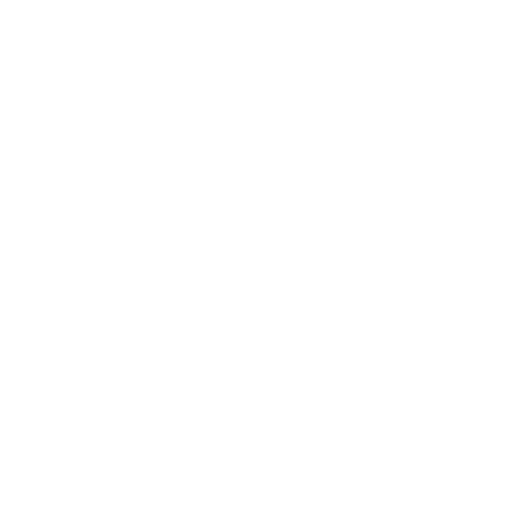
t = 0.00 s
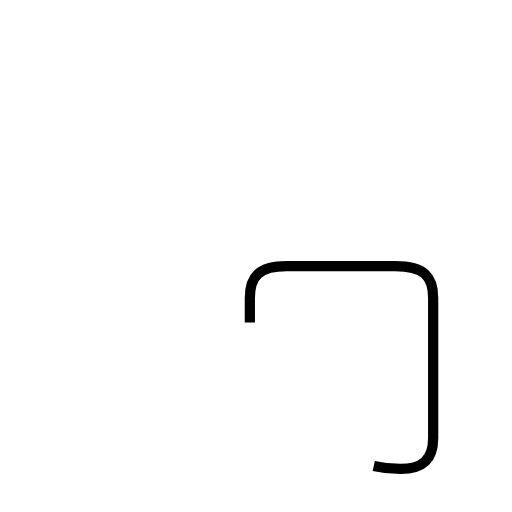
t = 1.36 s
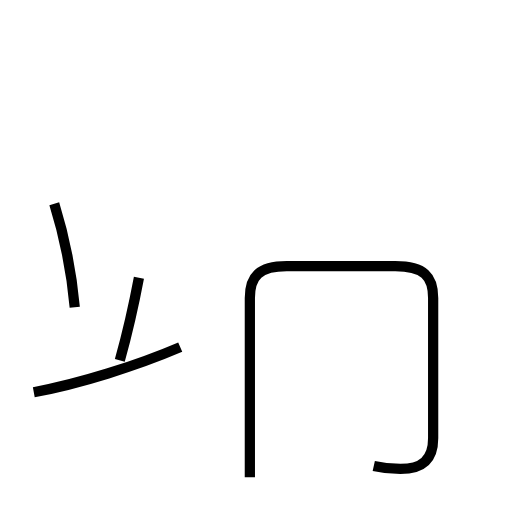
t = 2.83 s
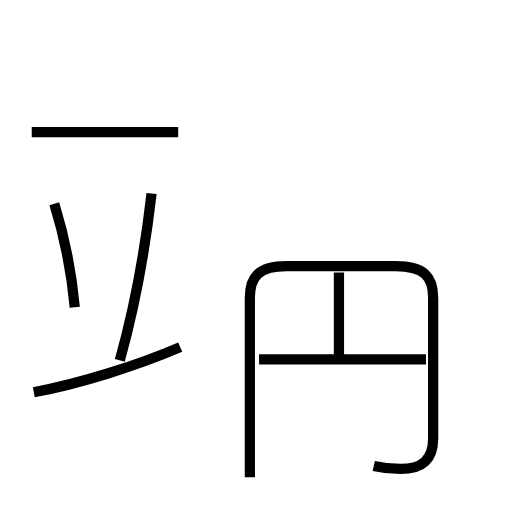
t = 4.25 s
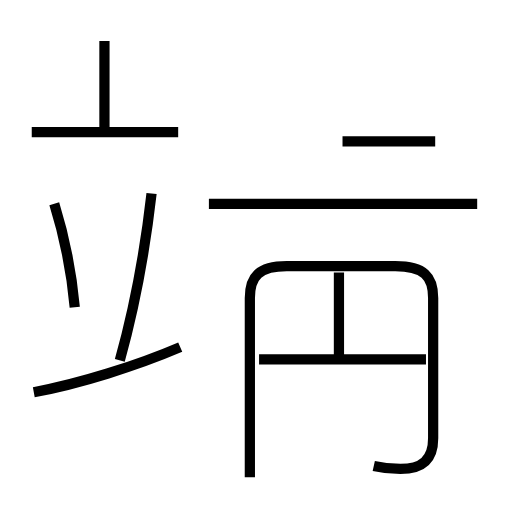
t = 5.57 s
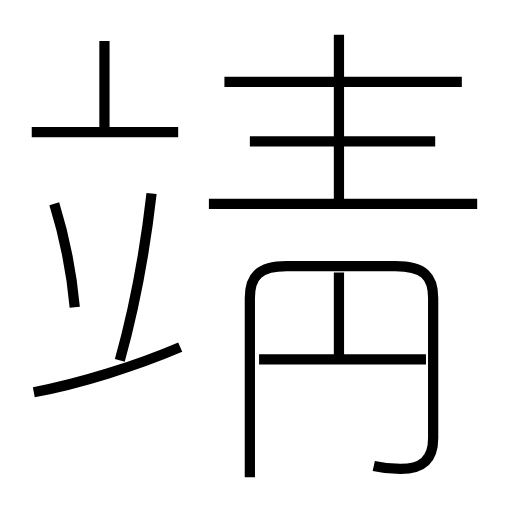
t = 7.05 s

The animated SVG that drew these frames (rendered in a browser with its animation timeline set to each time). Animation: 12 SMIL elements (animate=12); one cycle of 7.05 s.

<?xml version='1.0' encoding='utf-8'?>
<svg viewBox="0.0 -6.0 50.0 50.0" version="1.1" xmlns="http://www.w3.org/2000/svg"><rect x="-1000" y="-1000" width="2000" height="2000" stroke="white" fill="white" /><g style="fill:none;stroke:#000000;stroke-width:1"><path d="M 36.5 1.5 C 37.4 1.7 38.3 1.8 39.1 1.8 C 41.2 1.8 42.3 0.9 42.3 -1.2 L 42.3 -14.9 C 42.3 -17.0 41.4 -18.0 38.6 -18.0 L 28.0 -18.0 C 25.3 -18.0 24.4 -17.0 24.4 -14.9 L 24.4 2.6 " transform="translate(0.0 38.0)" stroke-dasharray="60.60511790110727" stroke-dashoffset="60.60511790110727"><animate attributeName="stroke-dashoffset" from="60.60511790110727" to="0" dur="1.818153537033218s" begin="0s" fill="freeze" /></path><path d="M 3.3 -5.7 C 7.7 -6.5 13.4 -8.3 17.6 -10.1 " transform="translate(0.0 38.0)" stroke-dasharray="14.988524123509707" stroke-dashoffset="14.988524123509707"><animate attributeName="stroke-dashoffset" from="14.988524123509707" to="0" dur="0.4496557237052912s" begin="1.818153537033218s" fill="freeze" /></path><path d="M 7.3 -14.0 C 7.0 -17.3 6.2 -21.2 5.3 -24.1 " transform="translate(0.0 38.0)" stroke-dasharray="10.312819972768487" stroke-dashoffset="10.312819972768487"><animate attributeName="stroke-dashoffset" from="10.312819972768487" to="0" dur="0.3093845991830546s" begin="2.267809260738509s" fill="freeze" /></path><path d="M 11.7 -8.8 C 13.2 -14.2 14.2 -19.8 14.8 -25.1 " transform="translate(0.0 38.0)" stroke-dasharray="16.609214303010102" stroke-dashoffset="16.609214303010102"><animate attributeName="stroke-dashoffset" from="16.609214303010102" to="0" dur="0.49827642909030306s" begin="2.5771938599215636s" fill="freeze" /></path><path d="M 17.4 -31.1 L 3.1 -31.1 " transform="translate(0.0 38.0)" stroke-dasharray="14.299999999999999" stroke-dashoffset="14.299999999999999"><animate attributeName="stroke-dashoffset" from="14.299999999999999" to="0" dur="0.42899999999999994s" begin="3.0754702890118666s" fill="freeze" /></path><path d="M 41.6 -8.9 L 25.3 -8.9 " transform="translate(0.0 38.0)" stroke-dasharray="16.3" stroke-dashoffset="16.3"><animate attributeName="stroke-dashoffset" from="16.3" to="0" dur="0.489s" begin="3.5044702890118664s" fill="freeze" /></path><path d="M 33.1 -8.9 L 33.1 -17.4 " transform="translate(0.0 38.0)" stroke-dasharray="8.499999999999998" stroke-dashoffset="8.499999999999998"><animate attributeName="stroke-dashoffset" from="8.499999999999998" to="0" dur="0.25499999999999995s" begin="3.9934702890118663s" fill="freeze" /></path><path d="M 10.2 -31.1 L 10.2 -40.0 " transform="translate(0.0 38.0)" stroke-dasharray="8.899999999999999" stroke-dashoffset="8.899999999999999"><animate attributeName="stroke-dashoffset" from="8.899999999999999" to="0" dur="0.26699999999999996s" begin="4.248470289011866s" fill="freeze" /></path><path d="M 46.6 -24.1 L 20.4 -24.1 " transform="translate(0.0 38.0)" stroke-dasharray="26.200000000000003" stroke-dashoffset="26.200000000000003"><animate attributeName="stroke-dashoffset" from="26.200000000000003" to="0" dur="0.786s" begin="4.5154702890118665s" fill="freeze" /></path><path d="M 42.5 -30.2 L 24.4 -30.2 " transform="translate(0.0 38.0)" stroke-dasharray="18.1" stroke-dashoffset="18.1"><animate attributeName="stroke-dashoffset" from="18.1" to="0" dur="0.543s" begin="5.301470289011867s" fill="freeze" /></path><path d="M 33.1 -23.6 L 33.1 -40.6 " transform="translate(0.0 38.0)" stroke-dasharray="17.0" stroke-dashoffset="17.0"><animate attributeName="stroke-dashoffset" from="17.0" to="0" dur="0.51s" begin="5.844470289011867s" fill="freeze" /></path><path d="M 45.1 -36.0 L 21.9 -36.0" transform="translate(0.0 38.0)" stroke-dasharray="23.200000000000003" stroke-dashoffset="23.200000000000003"><animate attributeName="stroke-dashoffset" from="23.200000000000003" to="0" dur="0.6960000000000001s" begin="6.354470289011867s" fill="freeze" /></path></g></svg>
